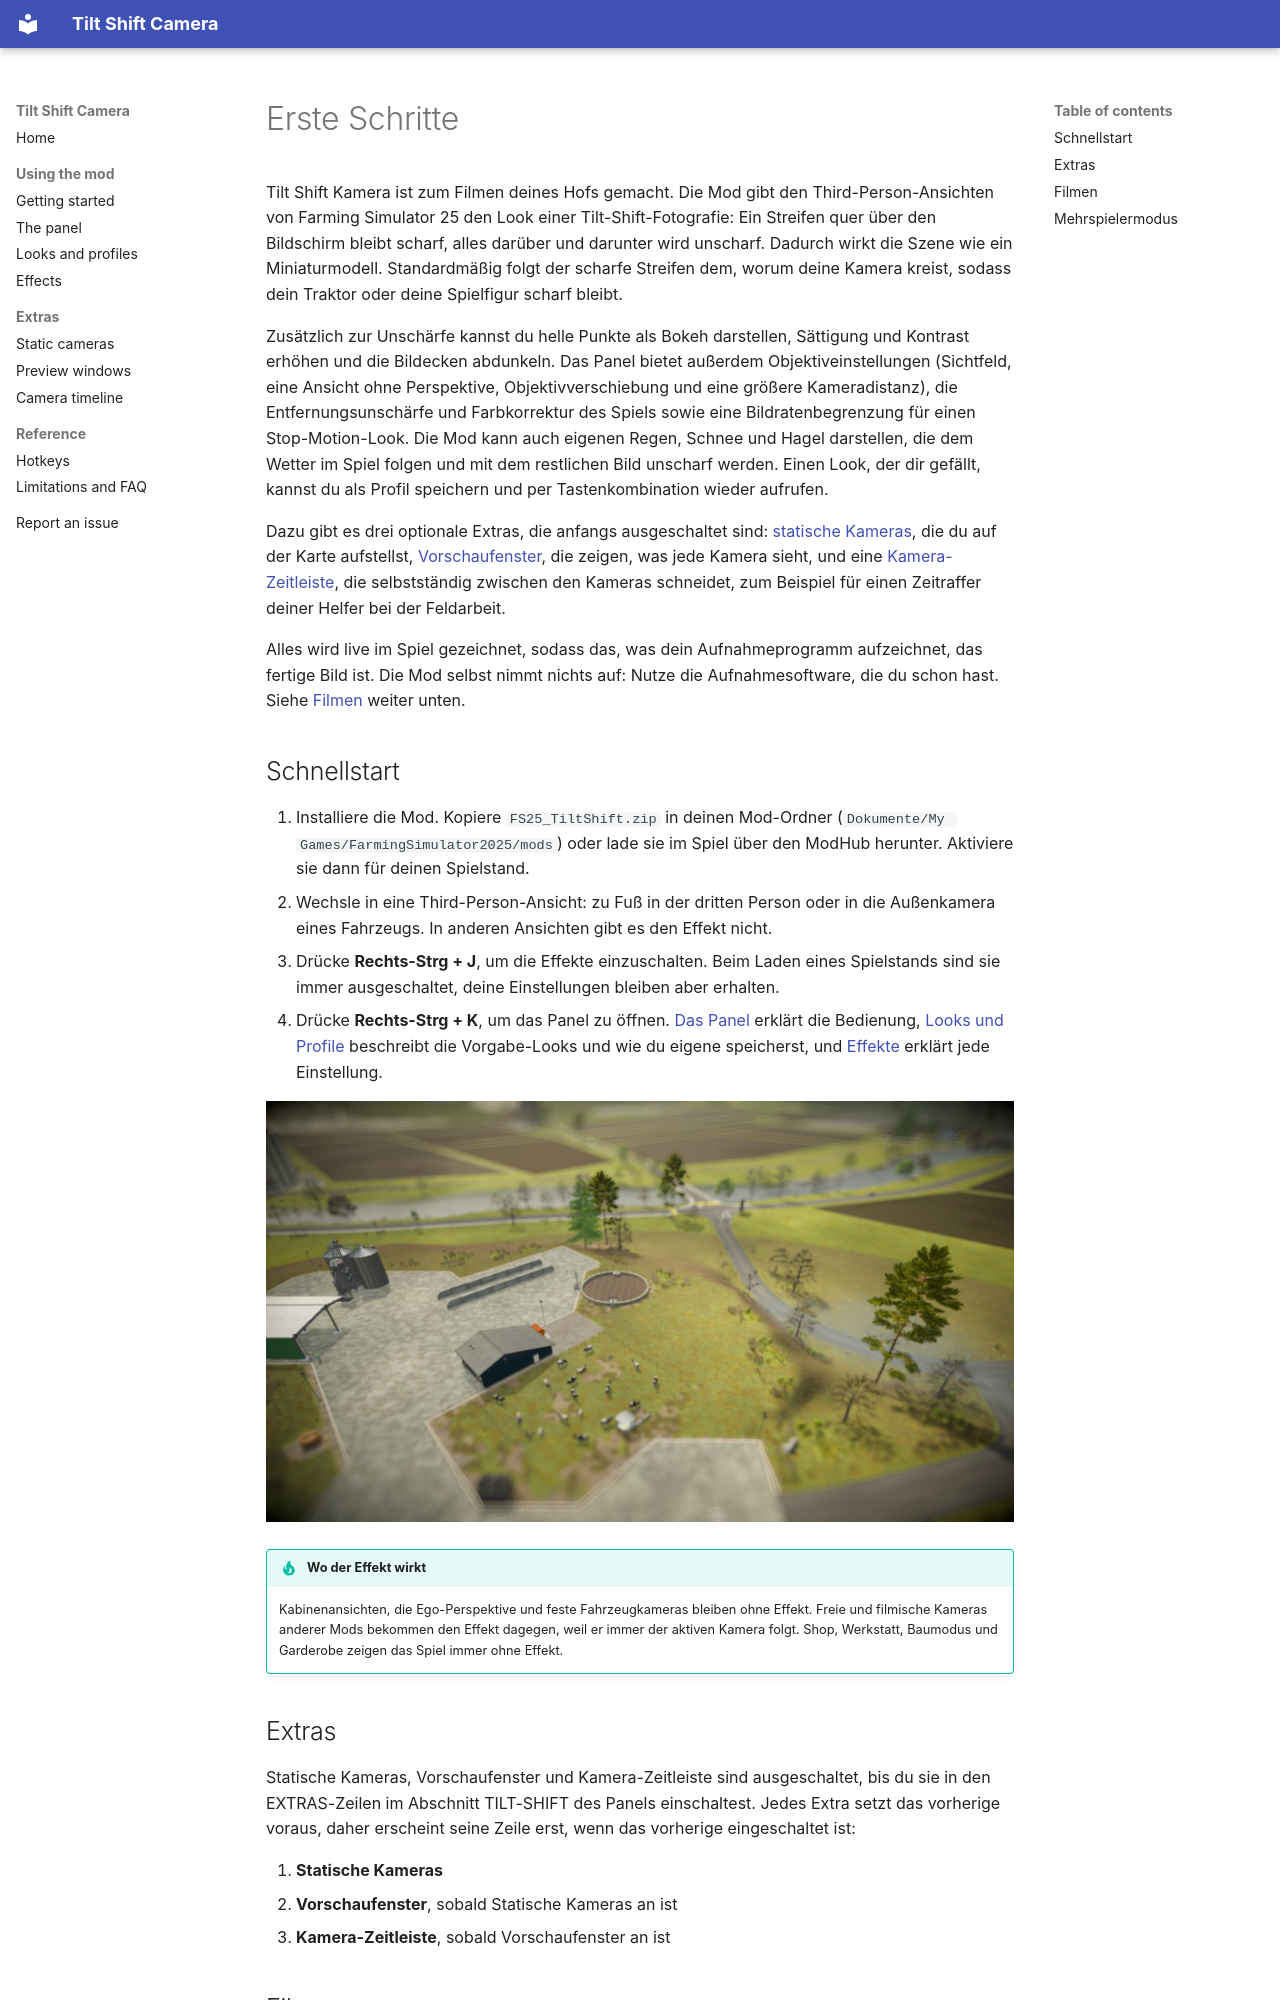

repository: robinduckett/fs25-tiltshift · page: getting-started.de/index.html · generator: mkdocs

# Erste Schritte

Tilt Shift Kamera ist zum Filmen deines Hofs gemacht. Die Mod gibt den
Third-Person-Ansichten von Farming Simulator 25 den Look einer Tilt-Shift-Fotografie: Ein
Streifen quer über den Bildschirm bleibt scharf, alles darüber und darunter wird unscharf.
Dadurch wirkt die Szene wie ein Miniaturmodell. Standardmäßig folgt der scharfe Streifen
dem, worum deine Kamera kreist, sodass dein Traktor oder deine Spielfigur scharf bleibt.

Zusätzlich zur Unschärfe kannst du helle Punkte als Bokeh darstellen, Sättigung und
Kontrast erhöhen und die Bildecken abdunkeln. Das Panel bietet außerdem
Objektiveinstellungen (Sichtfeld, eine Ansicht ohne Perspektive, Objektivverschiebung und
eine größere Kameradistanz), die Entfernungsunschärfe und Farbkorrektur des Spiels sowie
eine Bildratenbegrenzung für einen Stop-Motion-Look. Die Mod kann auch eigenen Regen,
Schnee und Hagel darstellen, die dem Wetter im Spiel folgen und mit dem restlichen Bild
unscharf werden. Einen Look, der dir gefällt, kannst du als Profil speichern und per
Tastenkombination wieder aufrufen.

Dazu gibt es drei optionale Extras, die anfangs ausgeschaltet sind:
[statische Kameras](static-cameras.md), die du auf der Karte aufstellst,
[Vorschaufenster](preview-windows.md), die zeigen, was jede Kamera sieht, und eine
[Kamera-Zeitleiste](timeline.md), die selbstständig zwischen den Kameras schneidet, zum
Beispiel für einen Zeitraffer deiner Helfer bei der Feldarbeit.

Alles wird live im Spiel gezeichnet, sodass das, was dein Aufnahmeprogramm aufzeichnet, das
fertige Bild ist. Die Mod selbst nimmt nichts auf: Nutze die Aufnahmesoftware, die du schon
hast. Siehe [Filmen](#filmen) weiter unten.

## Schnellstart

1. Installiere die Mod. Kopiere `FS25_TiltShift.zip` in deinen Mod-Ordner
   (`Dokumente/My Games/FarmingSimulator2025/mods`) oder lade sie im Spiel über den ModHub
   herunter. Aktiviere sie dann für deinen Spielstand.
2. Wechsle in eine Third-Person-Ansicht: zu Fuß in der dritten Person oder in die
   Außenkamera eines Fahrzeugs. In anderen Ansichten gibt es den Effekt nicht.
3. Drücke **Rechts-Strg + J**, um die Effekte einzuschalten. Beim Laden eines Spielstands
   sind sie immer ausgeschaltet, deine Einstellungen bleiben aber erhalten.
4. Drücke **Rechts-Strg + K**, um das Panel zu öffnen. [Das Panel](panel.md) erklärt die
   Bedienung, [Looks und Profile](looks-and-profiles.md) beschreibt die Vorgabe-Looks und
   wie du eigene speicherst, und [Effekte](effects.md) erklärt jede Einstellung.

![Ein Hof von einer erhöhten statischen Kamera, im Miniatur-Tilt-Shift-Look](assets/hero.jpg)

!!! tip "Wo der Effekt wirkt"
    Kabinenansichten, die Ego-Perspektive und feste Fahrzeugkameras bleiben ohne Effekt.
    Freie und filmische Kameras anderer Mods bekommen den Effekt dagegen, weil er immer der
    aktiven Kamera folgt. Shop, Werkstatt, Baumodus und Garderobe zeigen das Spiel immer
    ohne Effekt.

## Extras

Statische Kameras, Vorschaufenster und Kamera-Zeitleiste sind ausgeschaltet, bis du sie in
den EXTRAS-Zeilen im Abschnitt TILT-SHIFT des Panels einschaltest. Jedes Extra setzt das
vorherige voraus, daher erscheint seine Zeile erst, wenn das vorherige eingeschaltet ist:

1. **Statische Kameras**
2. **Vorschaufenster**, sobald Statische Kameras an ist
3. **Kamera-Zeitleiste**, sobald Vorschaufenster an ist
